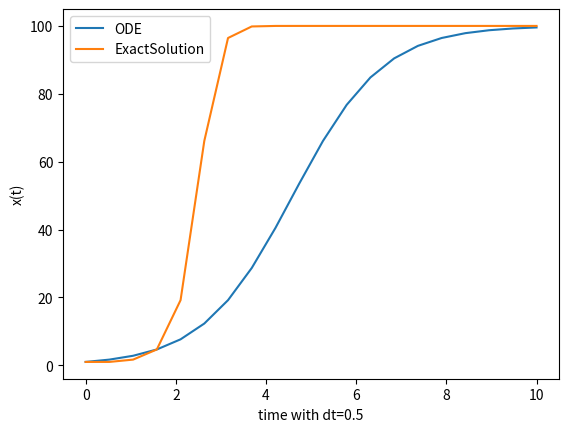

This chart was generated by the following Python code:
import numpy as np
from scipy.integrate import odeint
import matplotlib.pyplot as plt
import math

def model(x,t):
    dxdt = r*x*(1-x/K)
    return dxdt

# initial conditions
x0,r,K,dt,tmax=1,1,100,0.5,10
# time points
t = np.linspace(0,tmax,num=int(tmax/dt))
print(t)
# solve ODE
x = odeint(model,x0,t)

X = np.zeros(int(tmax/dt))
X[0] = x0
for n in range(int(tmax/dt)-1):
    print(str(n)+" and  "+str(X[n]) + "  "+str(t[n]))
    X[n+1] = X[n]*K*math.exp(r*t[n])/(K+X[n]*(math.exp(r*t[n])-1))

plt.plot(t,x)
plt.plot(t,X)
plt.xlabel('time with dt=0.5')
plt.ylabel('x(t)')
plt.legend(['ODE','ExactSolution'],loc='upper left')
plt.show()



